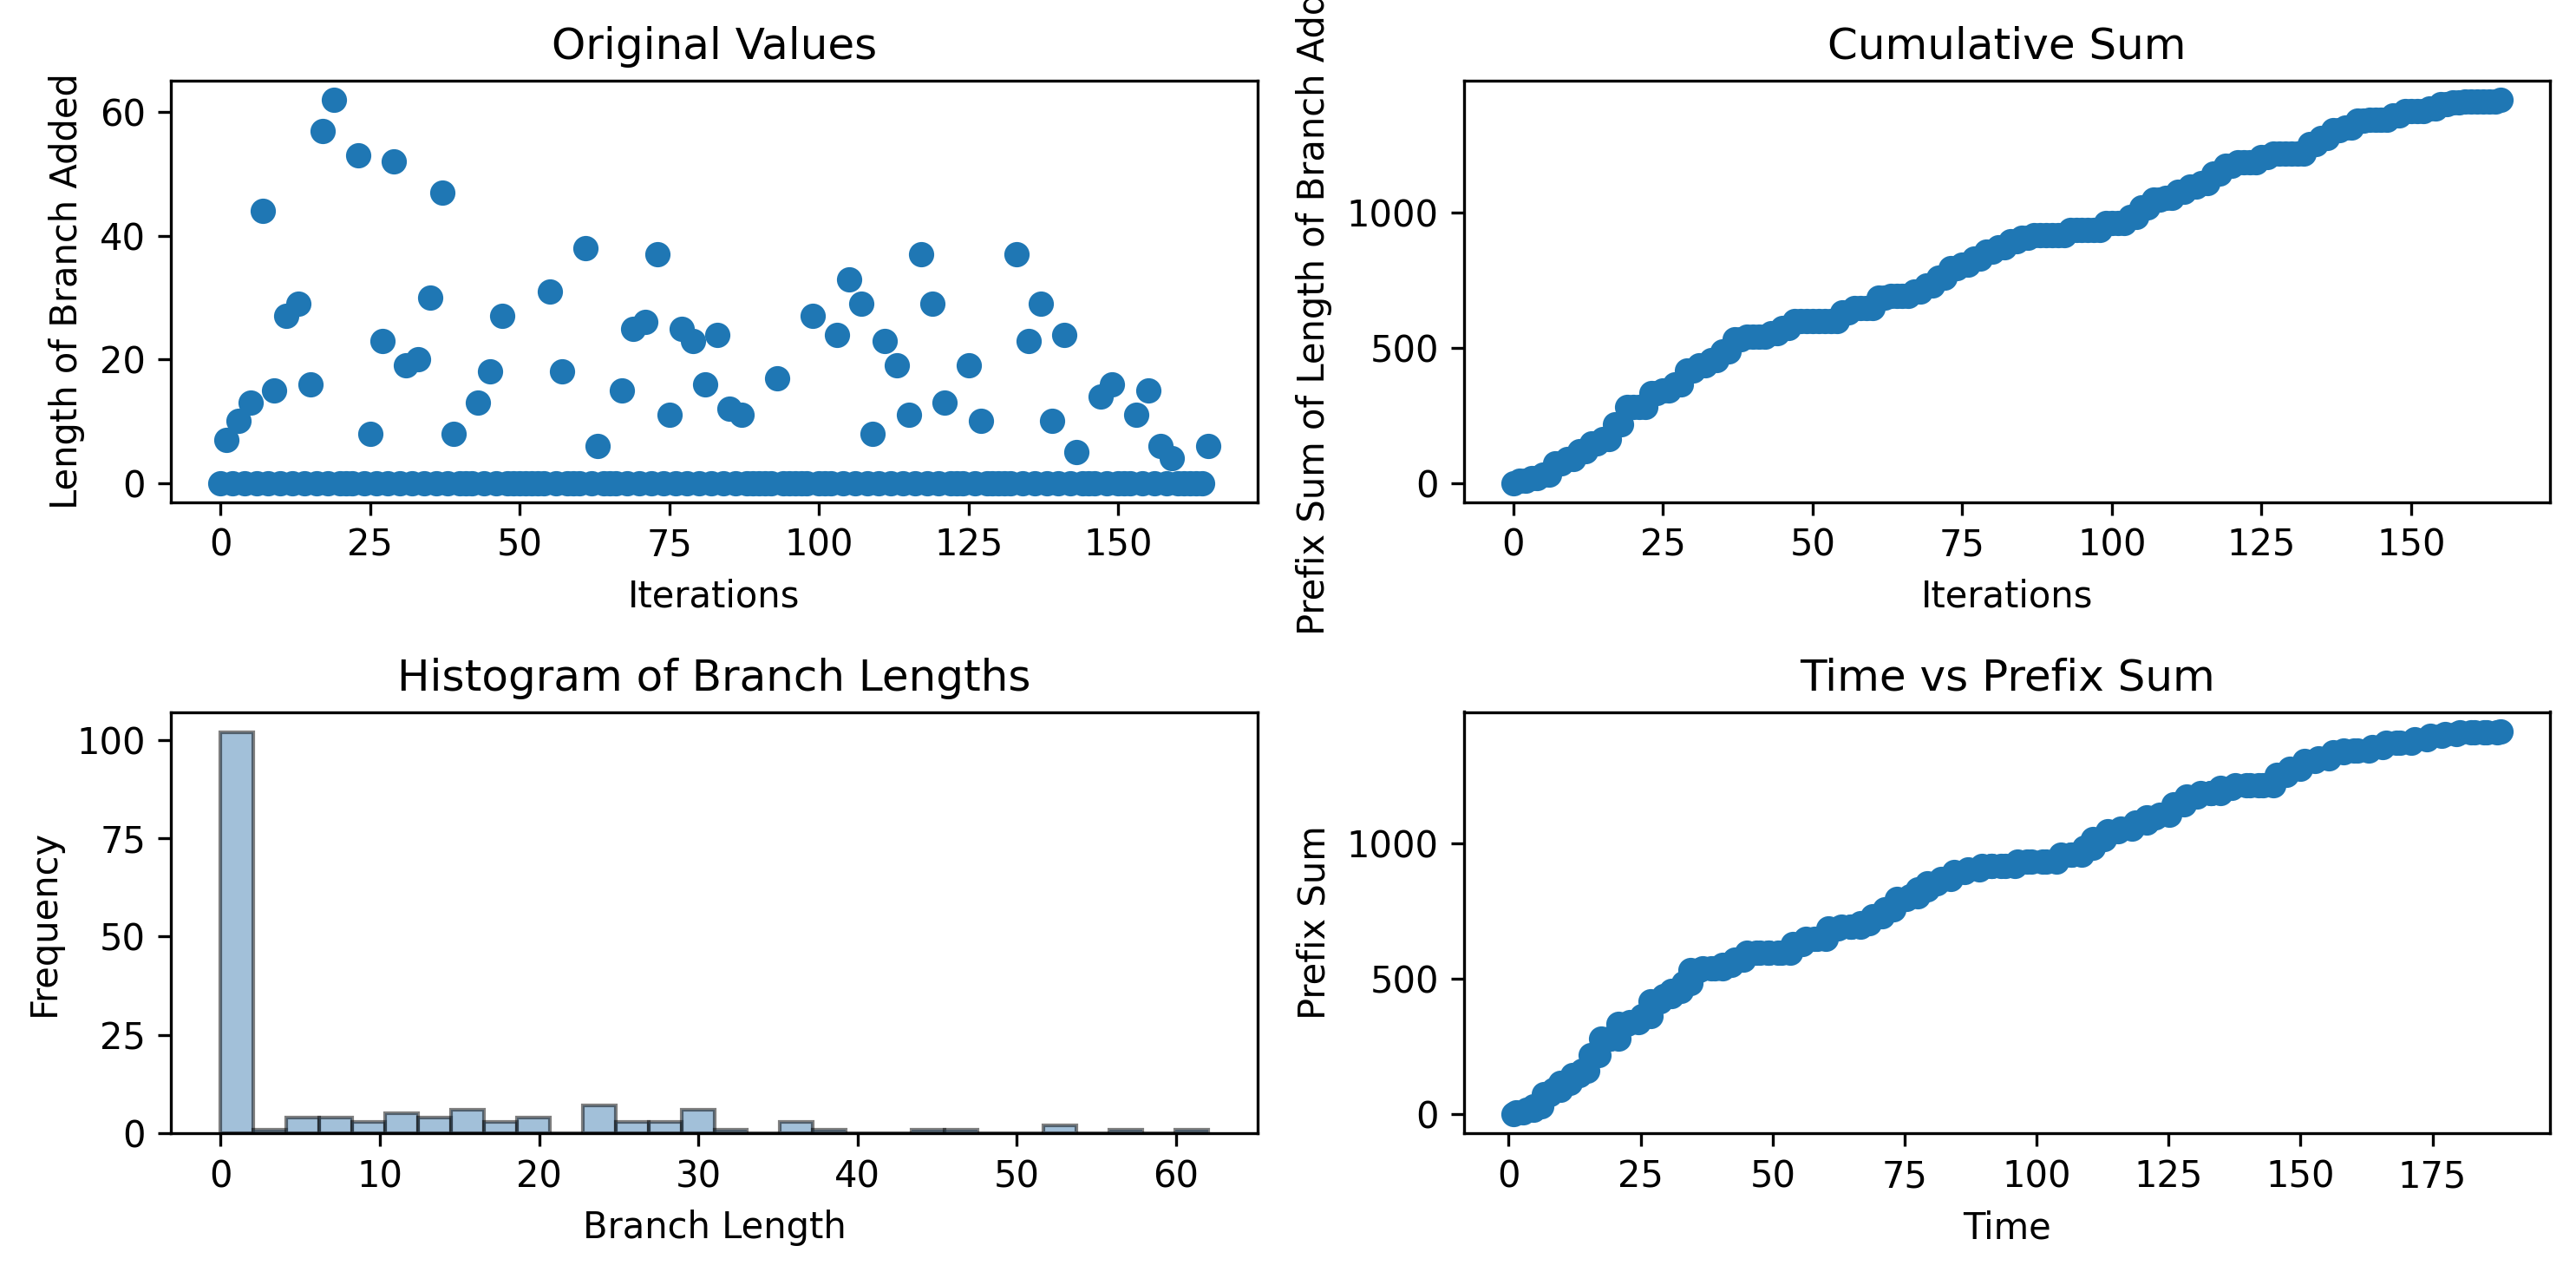

The file beside this chart, header and first rows:
0, 7, 0, 10, 0, 13, 0, 44, 0, 15, 0, 27, 0, 29, 0, 16, 0, 57, 0, 62, 0, 0, 0, 53
0.8927, 1.415, 2.794, 3.318, 4.709, 4.709, 6.13, 6.653, 7.807, 8.389, 9.827, 9.828, 11.58, 12.12, 13.45, 13.83, 14.93, 15.48, 16.99, 17.55, 19.16, 19.16, 20.74, 20.75
